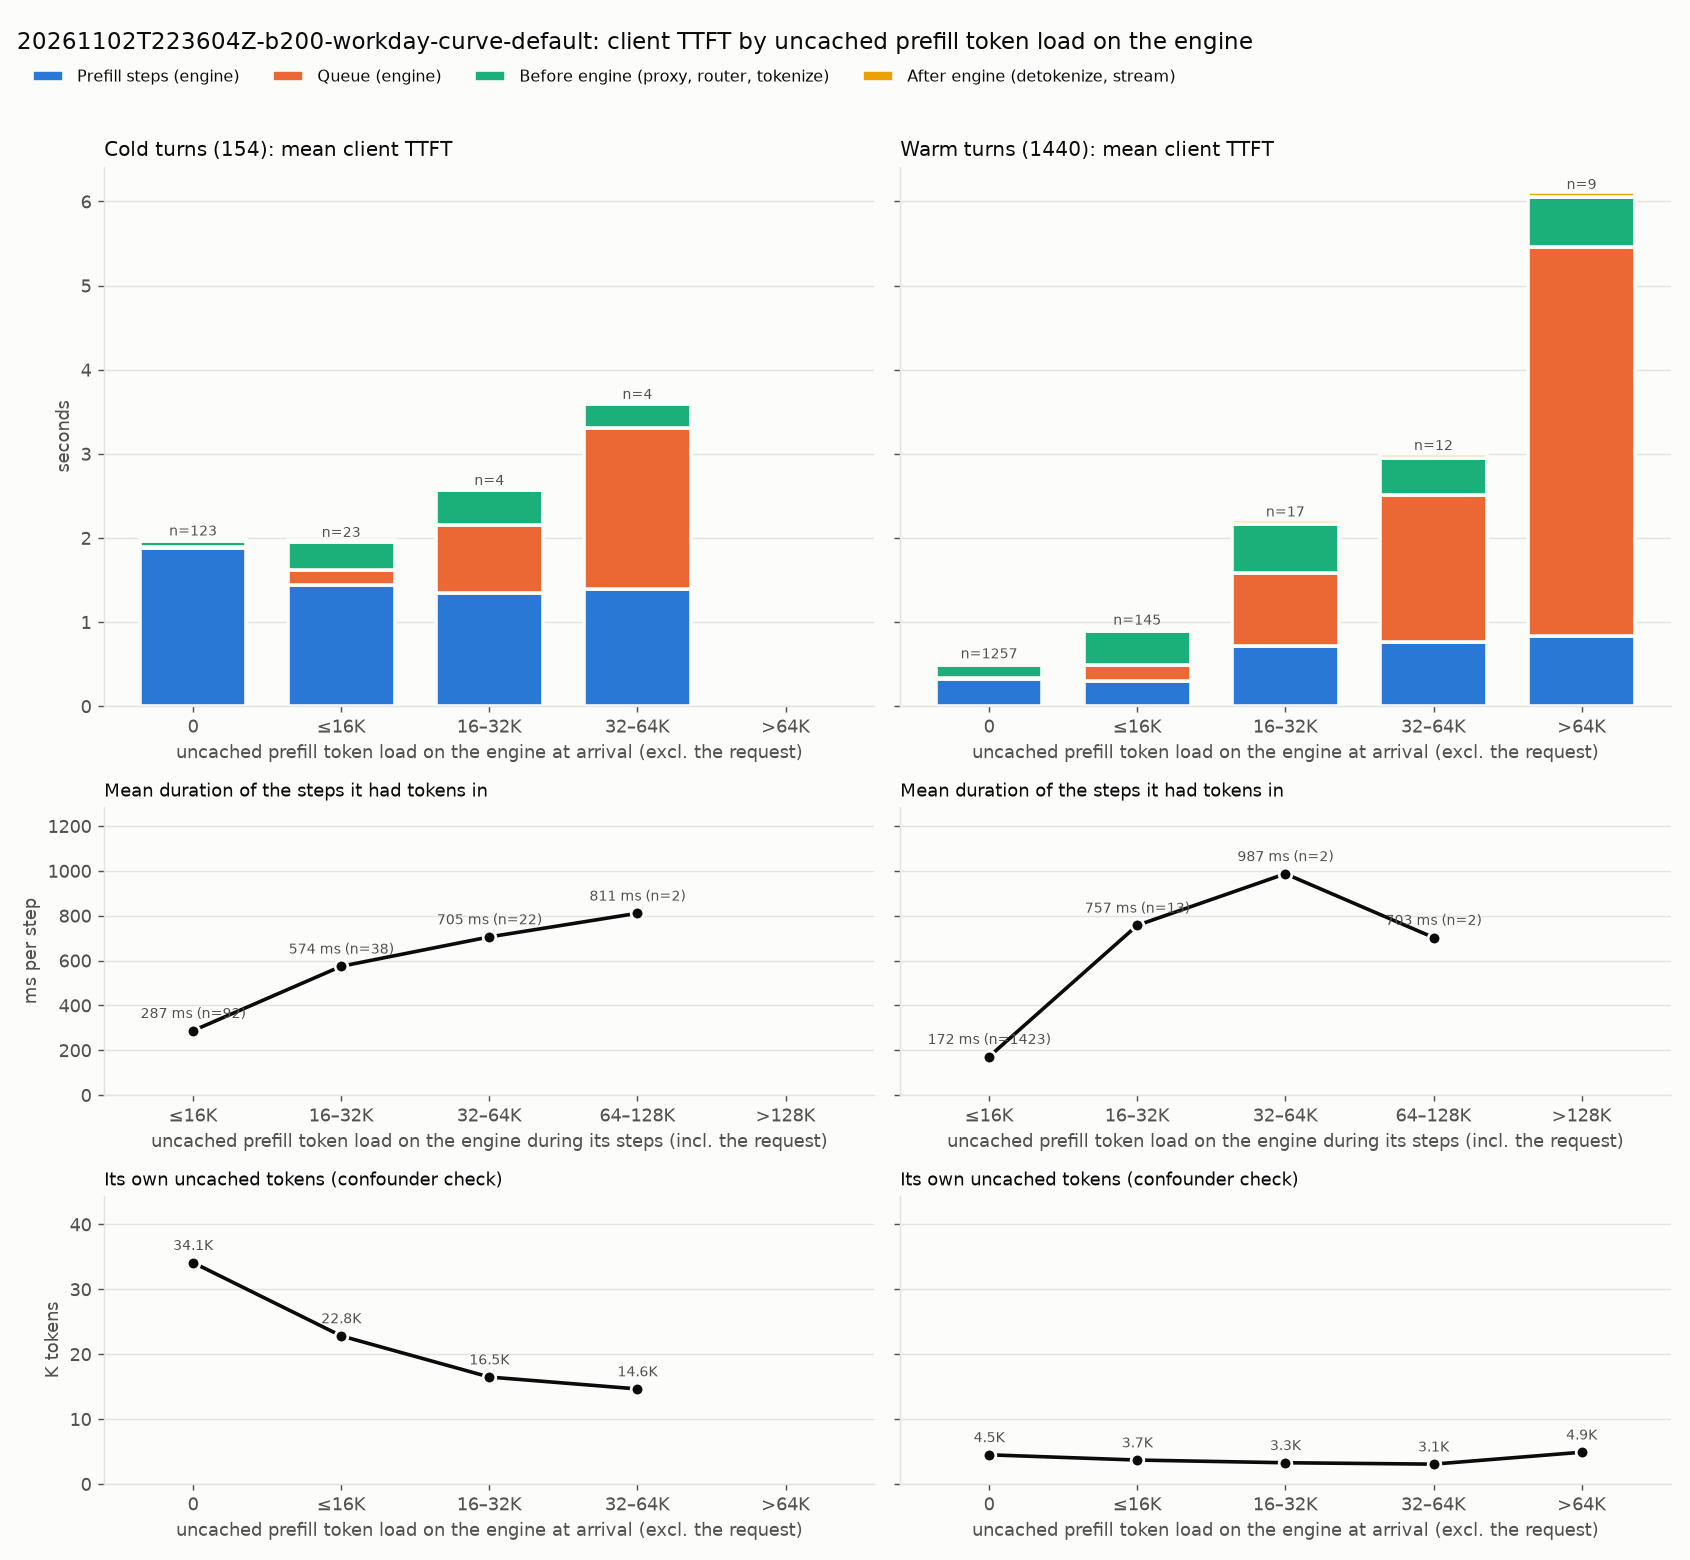

The file beside this chart, header and first rows:
kind, engine_load, requests, mean_engine_load_tokens, mean_own_uncached, mean_steps, mean_step_ms, mean_client_ttft_ms, mean_prefill_ms, mean_queue_ms, mean_pre_ms, mean_post_ms
cold, 0, 123, 0.0, 34101, 3.618, 520.8, 1988, 1884, 11.05, 74.22, 18.35
cold, ≤16K, 23, 4004, 22814, 3.13, 460.7, 1971, 1442, 172, 331.9, 24.44
cold, 16–32K, 4, 24241, 16474, 2.75, 488.6, 2589, 1344, 813.4, 411.7, 19.9
cold, 32–64K, 4, 42751, 14640, 2.75, 505.3, 3611, 1390, 1915, 287.6, 18.68
warm, 0, 1257, 0.0, 4489, 1.779, 179.3, 527.6, 319, 13.57, 161.6, 33.39
warm, ≤16K, 145, 3337, 3682, 1.745, 172.2, 928.1, 300.4, 183.3, 412.4, 32
warm, 16–32K, 17, 22959, 3267, 1.882, 377.4, 2215, 710.3, 874.2, 579.7, 50.26
warm, 32–64K, 12, 42825, 3052, 1.75, 435, 3004, 761.3, 1754, 438.3, 50.27
warm, >64K, 9, 94845, 4888, 1.778, 468.1, 6107, 832.2, 4622, 603.3, 49.39
